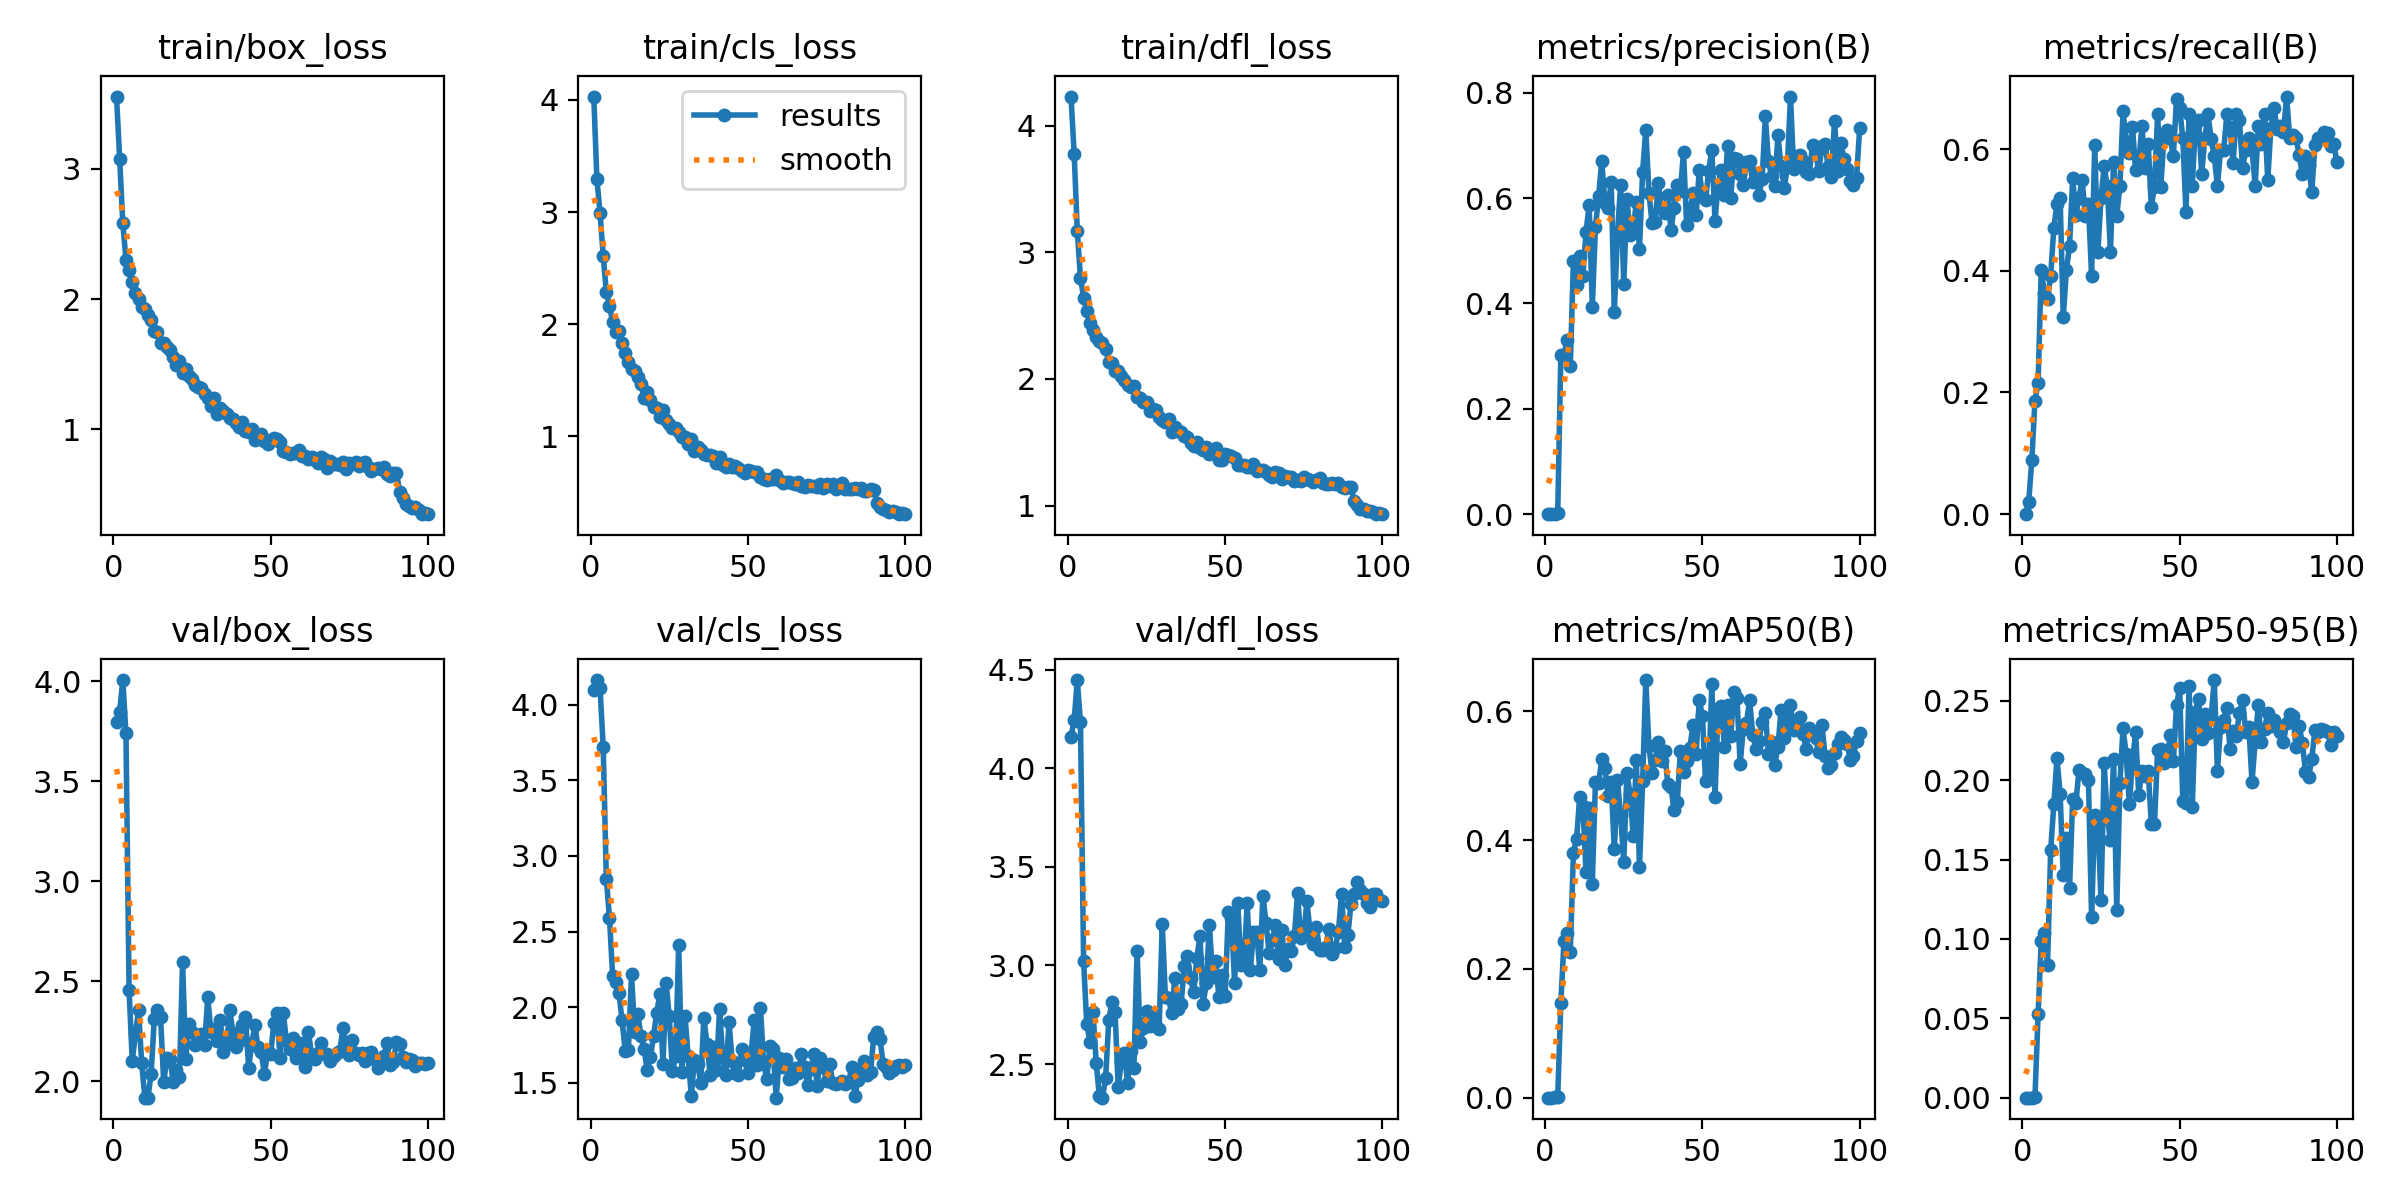

The data file committed next to this chart (first rows):
epoch, time, train/box_loss, train/cls_loss, train/dfl_loss, metrics/precision(B), metrics/recall(B), metrics/mAP50(B), metrics/mAP50-95(B), val/box_loss, val/cls_loss, val/dfl_loss, lr/pg0, lr/pg1, lr/pg2
1, 1.479, 3.555, 4.03, 4.229, 0, 0, 0, 0, 3.797, 4.097, 4.159, 0.00046, 0.00046, 0.00046
2, 2.863, 3.079, 3.294, 3.779, 0.00017, 0.01961, 9e-05, 1e-05, 3.848, 4.162, 4.243, 0.0009307, 0.0009307, 0.0009307
3, 4.24, 2.584, 2.992, 3.166, 0.00074, 0.08824, 0.0004, 0.0001, 4.006, 4.108, 4.447, 0.001392, 0.001392, 0.001392
4, 5.599, 2.303, 2.608, 2.799, 0.00157, 0.1863, 0.00116, 0.00038, 3.739, 3.72, 4.235, 0.001844, 0.001844, 0.001844
5, 6.981, 2.221, 2.282, 2.642, 0.3028, 0.2157, 0.147, 0.05244, 2.454, 2.848, 3.024, 0.001921, 0.001921, 0.001921
6, 8.347, 2.127, 2.164, 2.534, 0.3026, 0.402, 0.2438, 0.09888, 2.101, 2.59, 2.701, 0.001901, 0.001901, 0.001901
7, 9.702, 2.046, 2.014, 2.44, 0.3305, 0.3628, 0.256, 0.1037, 2.234, 2.206, 2.614, 0.001881, 0.001881, 0.001881
8, 11.09, 2.004, 1.926, 2.389, 0.2813, 0.3529, 0.2264, 0.08391, 2.356, 2.168, 2.763, 0.001861, 0.001861, 0.001861
9, 12.4, 1.942, 1.939, 2.331, 0.4801, 0.3922, 0.3806, 0.156, 2.091, 2.094, 2.508, 0.001842, 0.001842, 0.001842
10, 13.75, 1.925, 1.831, 2.301, 0.4357, 0.4706, 0.4018, 0.1851, 1.918, 1.913, 2.337, 0.001822, 0.001822, 0.001822
11, 15.13, 1.877, 1.738, 2.281, 0.4905, 0.5098, 0.4671, 0.214, 1.917, 1.711, 2.33, 0.001802, 0.001802, 0.001802
12, 16.5, 1.838, 1.661, 2.236, 0.452, 0.5196, 0.4525, 0.1915, 2.037, 1.717, 2.428, 0.001782, 0.001782, 0.001782
13, 17.79, 1.758, 1.602, 2.133, 0.5351, 0.3235, 0.3507, 0.1401, 2.309, 2.218, 2.721, 0.001762, 0.001762, 0.001762
14, 19.1, 1.747, 1.577, 2.122, 0.5877, 0.402, 0.4502, 0.1638, 2.357, 1.839, 2.816, 0.001743, 0.001743, 0.001743
15, 20.38, 1.66, 1.524, 2.063, 0.3931, 0.4412, 0.332, 0.1324, 2.32, 1.953, 2.764, 0.001723, 0.001723, 0.001723
16, 21.67, 1.664, 1.466, 2.064, 0.5453, 0.5527, 0.4903, 0.1885, 1.994, 1.812, 2.383, 0.001703, 0.001703, 0.001703
17, 22.95, 1.634, 1.343, 2.021, 0.6031, 0.4917, 0.4888, 0.1857, 2.113, 1.721, 2.512, 0.001683, 0.001683, 0.001683
18, 24.22, 1.607, 1.393, 1.993, 0.671, 0.5198, 0.5254, 0.2064, 2.113, 1.585, 2.555, 0.001663, 0.001663, 0.001663
19, 25.48, 1.552, 1.319, 1.952, 0.5916, 0.549, 0.5127, 0.2047, 1.996, 1.67, 2.404, 0.001644, 0.001644, 0.001644
20, 26.67, 1.492, 1.257, 1.933, 0.5806, 0.4902, 0.4689, 0.2039, 2.055, 1.809, 2.568, 0.001624, 0.001624, 0.001624
21, 27.88, 1.524, 1.251, 1.943, 0.6313, 0.5098, 0.4896, 0.2, 2.022, 1.964, 2.482, 0.001604, 0.001604, 0.001604
22, 29.08, 1.432, 1.173, 1.854, 0.3843, 0.3922, 0.3854, 0.1135, 2.594, 2.085, 3.074, 0.001584, 0.001584, 0.001584
23, 30.28, 1.462, 1.233, 1.851, 0.534, 0.6068, 0.4926, 0.1783, 2.109, 1.623, 2.61, 0.001564, 0.001564, 0.001564
24, 31.52, 1.41, 1.141, 1.818, 0.6248, 0.4314, 0.4383, 0.1749, 2.283, 2.159, 2.681, 0.001545, 0.001545, 0.001545
25, 32.81, 1.387, 1.11, 1.814, 0.4373, 0.5196, 0.3662, 0.1243, 2.248, 1.94, 2.771, 0.001525, 0.001525, 0.001525
26, 34.11, 1.343, 1.075, 1.743, 0.5992, 0.5716, 0.5039, 0.2108, 2.181, 1.579, 2.694, 0.001505, 0.001505, 0.001505
27, 35.38, 1.326, 1.072, 1.764, 0.5298, 0.5392, 0.4718, 0.1763, 2.224, 1.675, 2.745, 0.001485, 0.001485, 0.001485
28, 36.68, 1.315, 1.037, 1.758, 0.54, 0.4314, 0.4066, 0.1623, 2.236, 2.414, 2.692, 0.001465, 0.001465, 0.001465
29, 37.98, 1.271, 0.9909, 1.7, 0.5932, 0.5784, 0.5247, 0.2134, 2.18, 1.569, 2.676, 0.001446, 0.001446, 0.001446
30, 39.29, 1.237, 0.9907, 1.677, 0.503, 0.4902, 0.3579, 0.1184, 2.42, 1.943, 3.211, 0.001426, 0.001426, 0.001426
31, 40.58, 1.181, 0.9321, 1.658, 0.6506, 0.5392, 0.4911, 0.1981, 2.247, 1.677, 2.84, 0.001406, 0.001406, 0.001406
32, 41.85, 1.237, 0.9743, 1.686, 0.7297, 0.6617, 0.6485, 0.2327, 2.26, 1.414, 2.833, 0.001386, 0.001386, 0.001386
33, 43.19, 1.119, 0.8675, 1.584, 0.6095, 0.612, 0.5456, 0.2164, 2.201, 1.652, 2.757, 0.001366, 0.001366, 0.001366
34, 44.49, 1.162, 0.8993, 1.623, 0.5527, 0.5935, 0.5048, 0.1848, 2.305, 1.627, 2.935, 0.001347, 0.001347, 0.001347
35, 45.77, 1.14, 0.8749, 1.59, 0.5553, 0.6365, 0.5242, 0.2117, 2.147, 1.502, 2.777, 0.001327, 0.001327, 0.001327
36, 47.07, 1.12, 0.8382, 1.583, 0.6291, 0.5653, 0.5518, 0.2301, 2.187, 1.93, 2.804, 0.001307, 0.001307, 0.001307
37, 48.32, 1.09, 0.8282, 1.55, 0.5805, 0.5784, 0.5234, 0.1908, 2.356, 1.757, 2.998, 0.001287, 0.001287, 0.001287
38, 49.52, 1.079, 0.832, 1.545, 0.5712, 0.6372, 0.5383, 0.2061, 2.243, 1.552, 3.048, 0.001267, 0.001267, 0.001267
39, 50.69, 1.048, 0.8206, 1.496, 0.6053, 0.5686, 0.4872, 0.2026, 2.171, 1.737, 2.934, 0.001248, 0.001248, 0.001248
40, 51.89, 1.018, 0.7607, 1.472, 0.5395, 0.6087, 0.4824, 0.2057, 2.202, 1.587, 2.867, 0.001228, 0.001228, 0.001228
41, 53.17, 1.055, 0.8103, 1.503, 0.5821, 0.5054, 0.4464, 0.1723, 2.279, 1.988, 3.038, 0.001208, 0.001208, 0.001208
42, 54.48, 0.9887, 0.7396, 1.456, 0.6246, 0.5382, 0.4589, 0.1727, 2.323, 1.665, 3.149, 0.001188, 0.001188, 0.001188
43, 55.79, 0.9832, 0.7223, 1.438, 0.6145, 0.6569, 0.5381, 0.2193, 2.066, 1.553, 2.803, 0.001168, 0.001168, 0.001168
44, 57.08, 0.9997, 0.7524, 1.465, 0.687, 0.5379, 0.5065, 0.2194, 2.189, 1.904, 2.912, 0.001149, 0.001149, 0.001149
45, 58.39, 0.9155, 0.727, 1.408, 0.5488, 0.6177, 0.5233, 0.2108, 2.278, 1.646, 3.207, 0.001129, 0.001129, 0.001129
46, 59.68, 0.9521, 0.7303, 1.42, 0.5732, 0.6321, 0.543, 0.2138, 2.168, 1.564, 2.94, 0.001109, 0.001109, 0.001109
47, 60.97, 0.9672, 0.713, 1.453, 0.6094, 0.6177, 0.5787, 0.2282, 2.146, 1.55, 3.021, 0.001089, 0.001089, 0.001089
48, 62.26, 0.9099, 0.6917, 1.362, 0.5675, 0.5882, 0.5335, 0.212, 2.034, 1.722, 2.842, 0.001069, 0.001069, 0.001069
49, 63.55, 0.8881, 0.6739, 1.358, 0.6527, 0.6819, 0.6177, 0.2475, 2.144, 1.655, 2.952, 0.00105, 0.00105, 0.00105
50, 64.93, 0.9189, 0.6963, 1.408, 0.602, 0.6673, 0.5921, 0.2582, 2.135, 1.563, 2.843, 0.00103, 0.00103, 0.00103
51, 66.28, 0.9357, 0.6888, 1.399, 0.5962, 0.6177, 0.492, 0.187, 2.289, 1.69, 3.272, 0.00101, 0.00101, 0.00101
52, 67.58, 0.9259, 0.6768, 1.388, 0.6523, 0.4966, 0.4981, 0.1857, 2.339, 1.913, 3.238, 0.0009902, 0.0009902, 0.0009902
53, 68.88, 0.9018, 0.6761, 1.379, 0.6919, 0.6569, 0.6426, 0.2596, 2.114, 1.619, 2.91, 0.0009704, 0.0009704, 0.0009704
54, 70.21, 0.8318, 0.6359, 1.318, 0.5575, 0.5392, 0.4663, 0.1829, 2.342, 1.996, 3.315, 0.0009506, 0.0009506, 0.0009506
55, 71.51, 0.826, 0.6163, 1.316, 0.6258, 0.6395, 0.6031, 0.2433, 2.204, 1.627, 3.004, 0.0009308, 0.0009308, 0.0009308
56, 72.77, 0.8092, 0.6083, 1.318, 0.654, 0.6471, 0.608, 0.2513, 2.16, 1.527, 3.013, 0.000911, 0.000911, 0.000911
57, 74.04, 0.8206, 0.6208, 1.302, 0.6066, 0.5588, 0.5442, 0.226, 2.214, 1.743, 3.315, 0.0008912, 0.0008912, 0.0008912
58, 75.36, 0.8163, 0.6196, 1.301, 0.6981, 0.6177, 0.6097, 0.2415, 2.116, 1.721, 2.976, 0.0008714, 0.0008714, 0.0008714
59, 76.67, 0.8403, 0.65, 1.327, 0.6011, 0.6569, 0.5615, 0.2296, 2.13, 1.402, 3.167, 0.0008516, 0.0008516, 0.0008516
60, 77.95, 0.7925, 0.6051, 1.27, 0.6772, 0.6169, 0.6301, 0.2398, 2.193, 1.666, 3.17, 0.0008318, 0.0008318, 0.0008318
... 40 more rows
